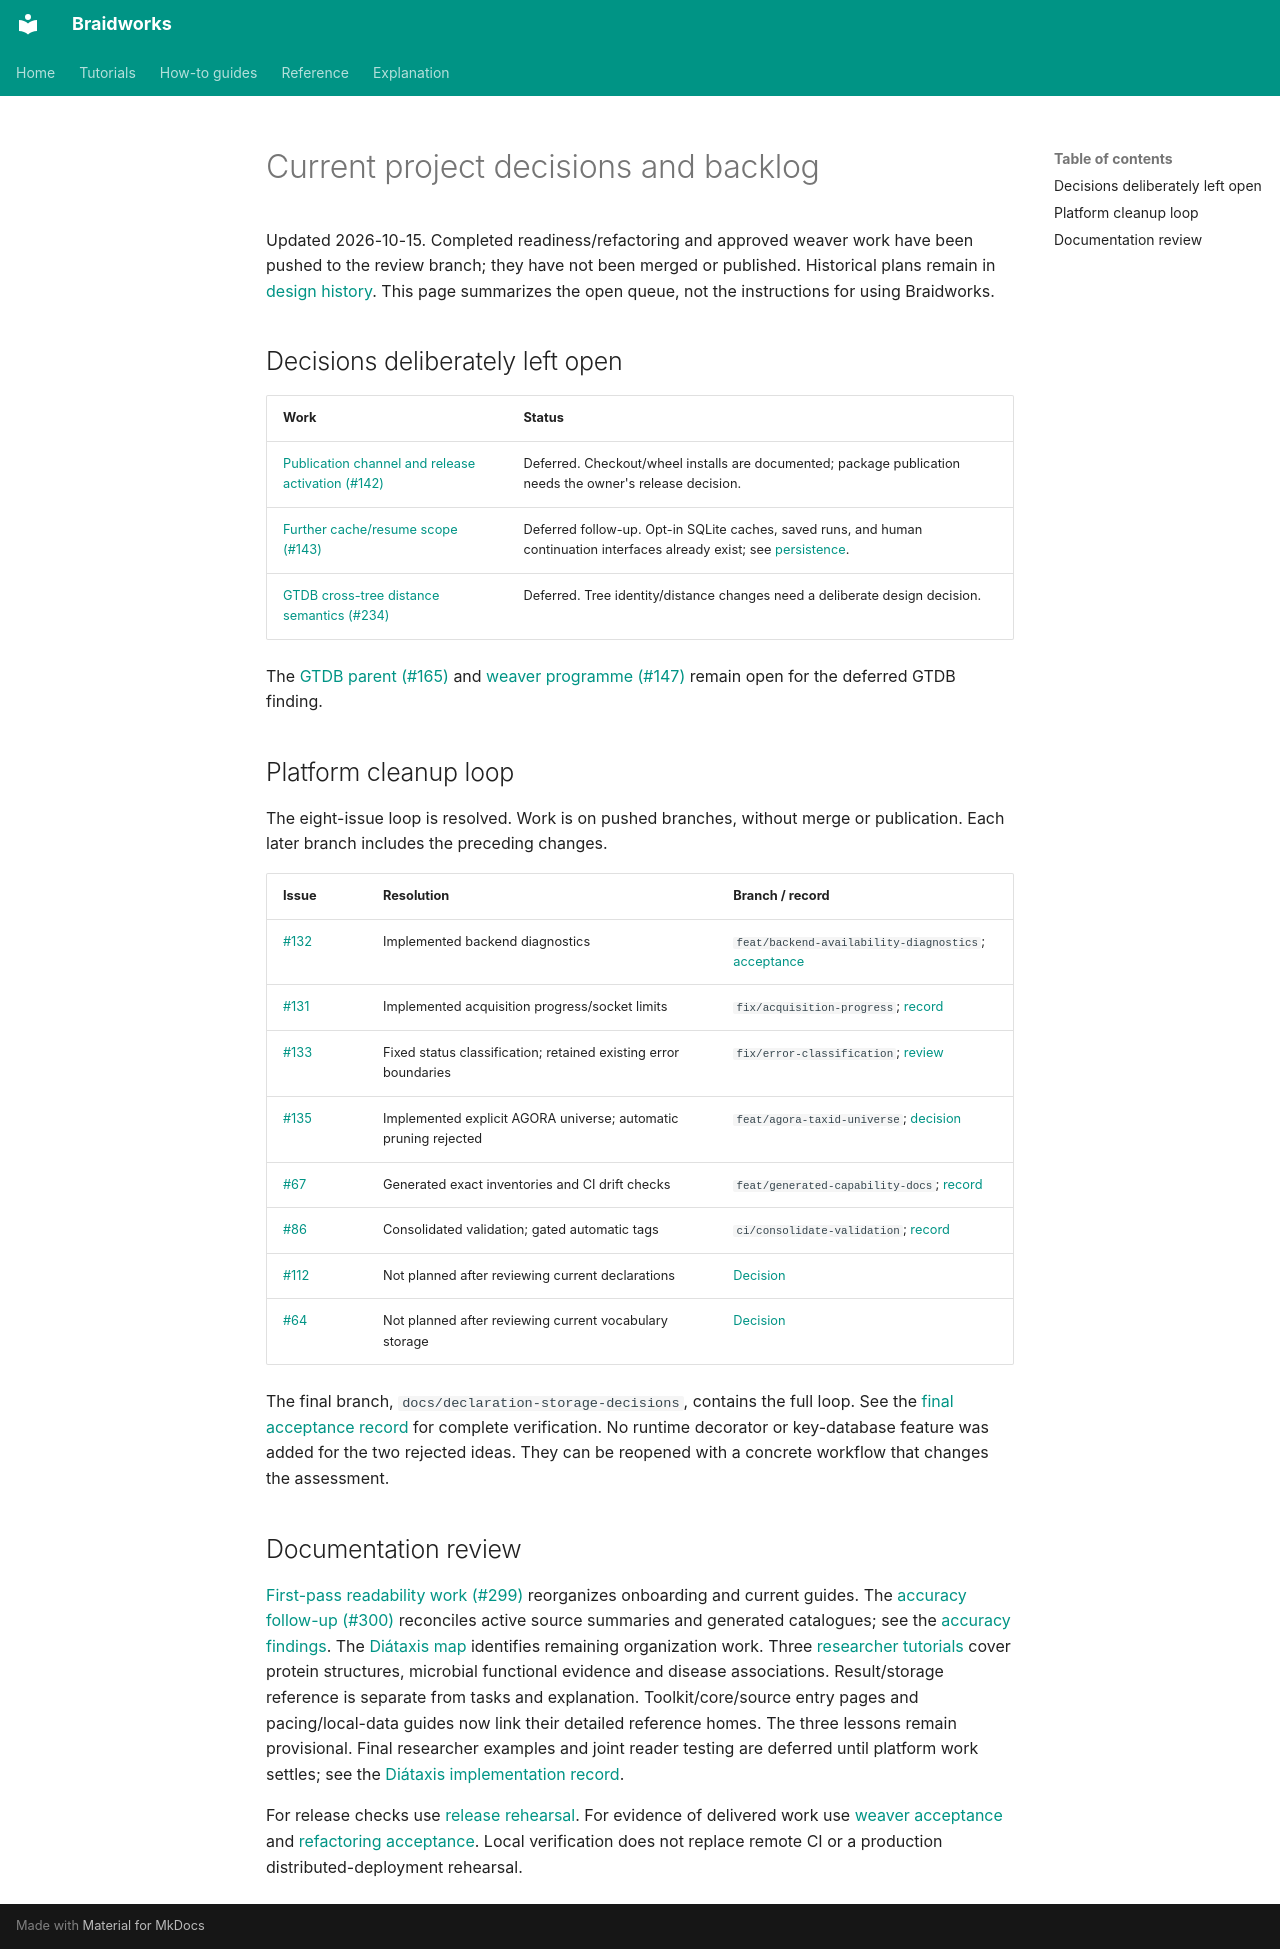

repository: rafaelmdc/braidworks · page: internal/NEXT/index.html · generator: mkdocs

# Current project decisions and backlog

Updated 2026-10-15. Completed readiness/refactoring and approved weaver work have
been pushed to the review branch; they have not been merged or published. Historical
plans remain in [design history](history.md). This page summarizes the open queue,
not the instructions for using Braidworks.

## Decisions deliberately left open

| Work | Status |
|---|---|
| [Publication channel and release activation (#142)](https://github.com/rafaelmdc/braidworks/issues/142) | Deferred. Checkout/wheel installs are documented; package publication needs the owner's release decision. |
| [Further cache/resume scope (#143)](https://github.com/rafaelmdc/braidworks/issues/143) | Deferred follow-up. Opt-in SQLite caches, saved runs, and human continuation interfaces already exist; see [persistence](../how-to/cache-and-resume.md). |
| [GTDB cross-tree distance semantics (#234)](https://github.com/rafaelmdc/braidworks/issues/234) | Deferred. Tree identity/distance changes need a deliberate design decision. |

The [GTDB parent (#165)](https://github.com/rafaelmdc/braidworks/issues/165) and
[weaver programme (#147)](https://github.com/rafaelmdc/braidworks/issues/147) remain
open for the deferred GTDB finding.

## Platform cleanup loop

The eight-issue loop is resolved. Work is on pushed branches, without merge or
publication. Each later branch includes the preceding changes.

| Issue | Resolution | Branch / record |
|---|---|---|
| [#132](https://github.com/rafaelmdc/braidworks/issues/132) | Implemented backend diagnostics | `feat/backend-availability-diagnostics`; [acceptance](audits/backend-availability.plan.md#acceptance-record) |
| [#131](https://github.com/rafaelmdc/braidworks/issues/131) | Implemented acquisition progress/socket limits | `fix/acquisition-progress`; [record](audits/acquisition-progress.md) |
| [#133](https://github.com/rafaelmdc/braidworks/issues/133) | Fixed status classification; retained existing error boundaries | `fix/error-classification`; [review](audits/error-boundaries.md) |
| [#135](https://github.com/rafaelmdc/braidworks/issues/135) | Implemented explicit AGORA universe; automatic pruning rejected | `feat/agora-taxid-universe`; [decision](audits/explicit-source-coverage.md) |
| [#67](https://github.com/rafaelmdc/braidworks/issues/67) | Generated exact inventories and CI drift checks | `feat/generated-capability-docs`; [record](audits/generated-capability-docs.md) |
| [#86](https://github.com/rafaelmdc/braidworks/issues/86) | Consolidated validation; gated automatic tags | `ci/consolidate-validation`; [record](audits/workflow-consolidation.md) |
| [#112](https://github.com/rafaelmdc/braidworks/issues/112) | Not planned after reviewing current declarations | [Decision](audits/declaration-storage-decisions.md#112--strand-decorators-not-planned) |
| [#64](https://github.com/rafaelmdc/braidworks/issues/64) | Not planned after reviewing current vocabulary storage | [Decision](audits/declaration-storage-decisions.md#64--key-database-not-planned) |

The final branch, `docs/declaration-storage-decisions`, contains the full loop.
See the [final acceptance record](audits/platform-loop-acceptance.md) for complete verification.
No runtime decorator or key-database feature was added for the two rejected ideas.
They can be reopened with a concrete workflow that changes the assessment.

## Documentation review

[First-pass readability work (#299)](https://github.com/rafaelmdc/braidworks/issues/299)
reorganizes onboarding and current guides. The [accuracy follow-up (#300)](https://github.com/rafaelmdc/braidworks/issues/300)
reconciles active source summaries and generated catalogues; see the
[accuracy findings](audits/documentation-accuracy.md). The [Diátaxis map](audits/documentation-diataxis.md)
identifies remaining organization work. Three [researcher tutorials](../index.md#learn-through-a-tutorial)
cover protein structures, microbial functional evidence and disease associations.
Result/storage reference is separate from tasks and explanation. Toolkit/core/source
entry pages and pacing/local-data guides now link their detailed reference homes.
The three lessons remain provisional. Final researcher examples and joint reader
testing are deferred until platform work settles; see the
[Diátaxis implementation record](audits/documentation-diataxis.md#third-implementation-increment).

For release checks use [release rehearsal](../how-to/release.md). For evidence of delivered
work use [weaver acceptance](audits/weavers/remaining-features.plan.md) and
[refactoring acceptance](refactoring/final-acceptance.md). Local verification does
not replace remote CI or a production distributed-deployment rehearsal.
